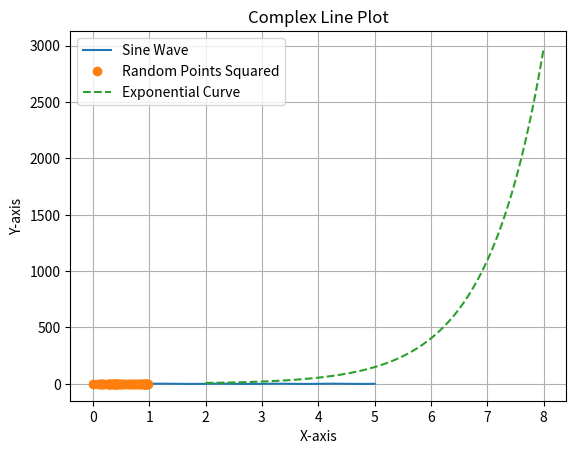

Source code (Python):
import matplotlib.pyplot as plt
import numpy as np

# Define more complex data
# This creates three datasets (x1, y1), (x2, y2), and (x3, y3)
x1 = np.linspace(0.0, 5.0, 100)  # Creates 100 points between 0 and 5
y1 = np.sin(2*np.pi*x1)  # Sine wave function

x2 = np.random.rand(50)  # 50 random points between 0 and 1
y2 = x2**2  # Square these points

x3 = np.linspace(2.0, 8.0, 200)
y3 = np.exp(x3)  # Exponential function

# Create the plot
plt.plot(x1, y1, label='Sine Wave')  # Plot with label
plt.plot(x2, y2, 'o', label='Random Points Squared')  # Plot with marker and label
plt.plot(x3, y3, '--', label='Exponential Curve')  # Plot with linestyle and label

# Add legend to identify each dataset
plt.legend()

# Customize labels and title
plt.xlabel('X-axis')
plt.ylabel('Y-axis')
plt.title('Complex Line Plot')

# Improve plot appearance (optional)
plt.grid(True)  # Add grid lines

# Show the plot
plt.show()